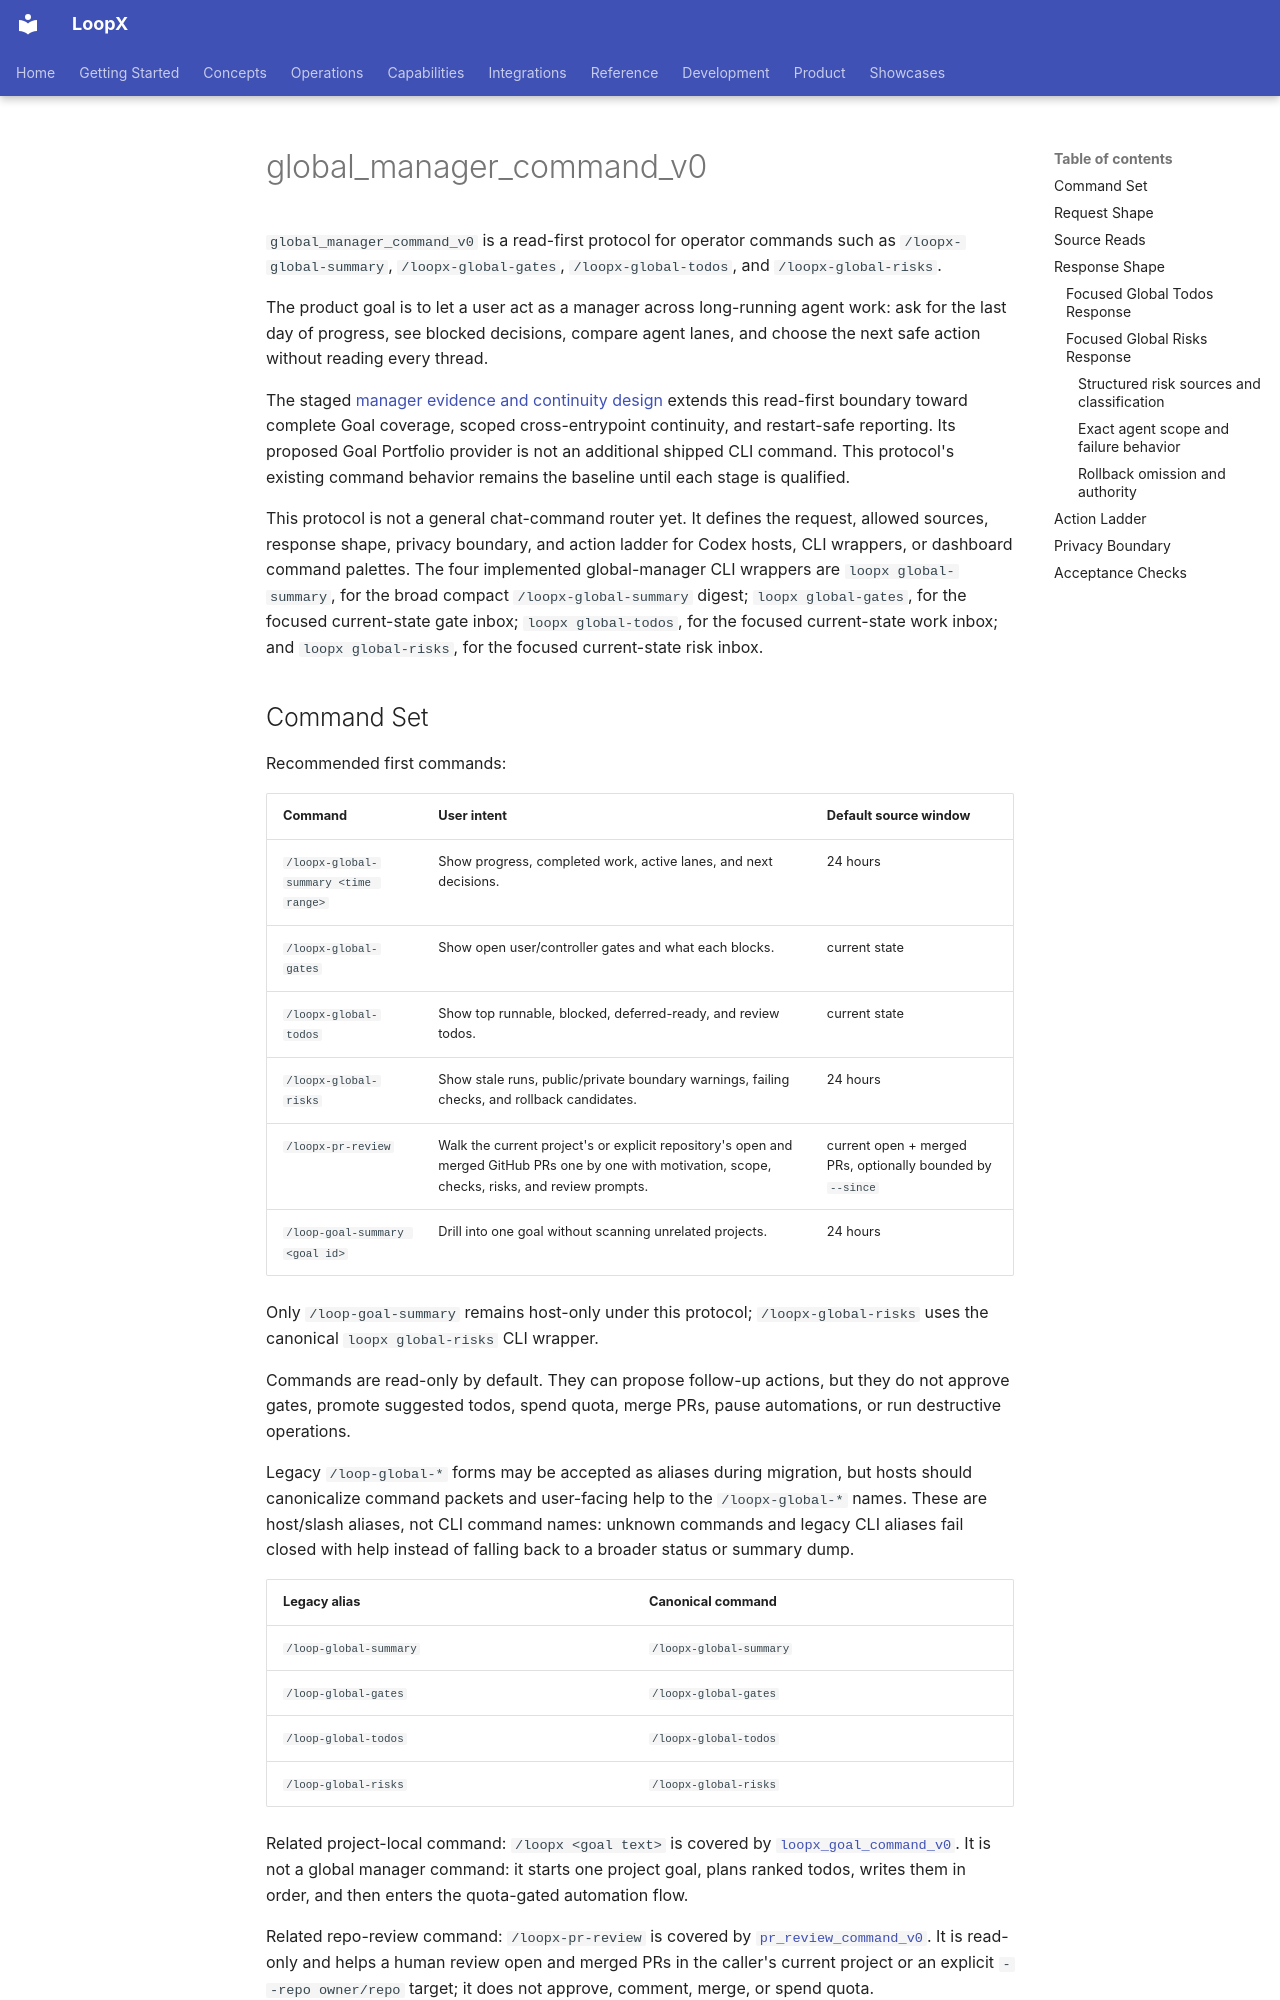

repository: loopx-project/loopx · page: reference/protocols/global-manager-command-v0/index.html · generator: mkdocs

# global_manager_command_v0

`global_manager_command_v0` is a read-first protocol for operator commands
such as `/loopx-global-summary`, `/loopx-global-gates`,
`/loopx-global-todos`, and `/loopx-global-risks`.

The product goal is to let a user act as a manager across long-running agent
work: ask for the last day of progress, see blocked decisions, compare agent
lanes, and choose the next safe action without reading every thread.

The staged [manager evidence and continuity design](manager-evidence-and-continuity-v0.md)
extends this read-first boundary toward complete Goal coverage, scoped
cross-entrypoint continuity, and restart-safe reporting. Its proposed Goal
Portfolio provider is not an additional shipped CLI command. This protocol's
existing command behavior remains the baseline until each stage is qualified.

This protocol is not a general chat-command router yet. It defines the
request, allowed sources, response shape, privacy boundary, and action ladder
for Codex hosts, CLI wrappers, or dashboard command palettes. The four
implemented global-manager CLI wrappers are `loopx global-summary`, for the
broad compact `/loopx-global-summary` digest; `loopx global-gates`, for the
focused current-state gate inbox; `loopx global-todos`, for the focused
current-state work inbox; and `loopx global-risks`, for the focused
current-state risk inbox.

## Command Set

Recommended first commands:

| Command | User intent | Default source window |
| --- | --- | --- |
| `/loopx-global-summary <time range>` | Show progress, completed work, active lanes, and next decisions. | 24 hours |
| `/loopx-global-gates` | Show open user/controller gates and what each blocks. | current state |
| `/loopx-global-todos` | Show top runnable, blocked, deferred-ready, and review todos. | current state |
| `/loopx-global-risks` | Show stale runs, public/private boundary warnings, failing checks, and rollback candidates. | 24 hours |
| `/loopx-pr-review` | Walk the current project's or explicit repository's open and merged GitHub PRs one by one with motivation, scope, checks, risks, and review prompts. | current open + merged PRs, optionally bounded by `--since` |
| `/loop-goal-summary <goal id>` | Drill into one goal without scanning unrelated projects. | 24 hours |

Only `/loop-goal-summary` remains host-only under this protocol;
`/loopx-global-risks` uses the canonical `loopx global-risks` CLI wrapper.

Commands are read-only by default. They can propose follow-up actions, but
they do not approve gates, promote suggested todos, spend quota, merge PRs,
pause automations, or run destructive operations.

Legacy `/loop-global-*` forms may be accepted as aliases during migration, but
hosts should canonicalize command packets and user-facing help to the
`/loopx-global-*` names. These are host/slash aliases, not CLI command names:
unknown commands and legacy CLI aliases fail closed with help instead of
falling back to a broader status or summary dump.

| Legacy alias | Canonical command |
| --- | --- |
| `/loop-global-summary` | `/loopx-global-summary` |
| `/loop-global-gates` | `/loopx-global-gates` |
| `/loop-global-todos` | `/loopx-global-todos` |
| `/loop-global-risks` | `/loopx-global-risks` |

Related project-local command: `/loopx <goal text>` is covered by
[`loopx_goal_command_v0`](loopx-goal-command-v0.md). It is not a global manager
command: it starts one project goal, plans ranked todos, writes them in order,
and then enters the quota-gated automation flow.

Related repo-review command: `/loopx-pr-review` is covered by
[`pr_review_command_v0`](../../../loopx/capabilities/pr_review_queue/README.md). It is read-only and helps a
human review open and merged PRs in the caller's current project or an explicit
`--repo owner/repo` target; it does not approve, comment, merge, or spend quota.
